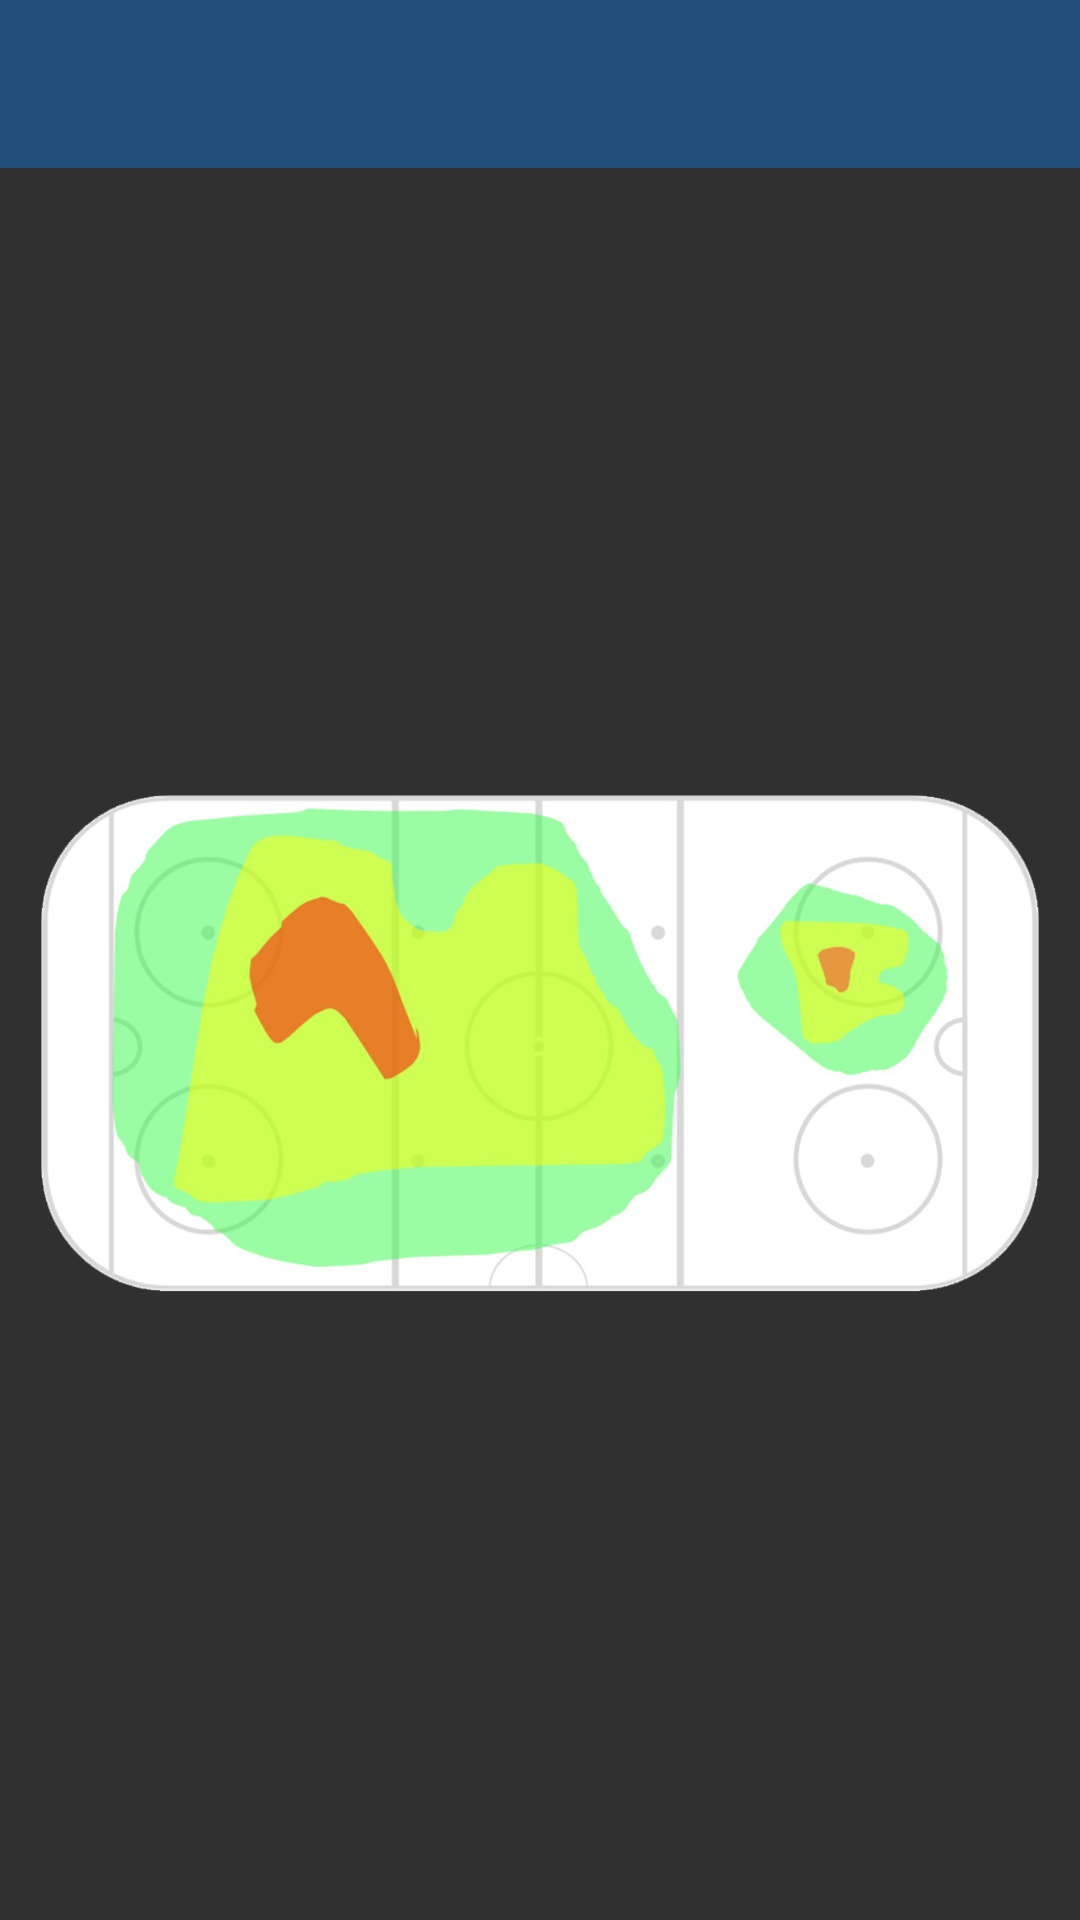

Here is an Android app screen rendered from its layout file. Give the layout XML and the strings, colors and styles it references.
<!-- AndroidManifest.xml: activity theme Theme.AppCompat.NoActionBar -->
<!-- res/layout/activity_data_distance.xml -->
<?xml version="1.0" encoding="utf-8"?>
<RelativeLayout
    xmlns:android="http://schemas.android.com/apk/res/android"
    xmlns:app="http://schemas.android.com/apk/res-auto"
    android:layout_width="match_parent"
    android:layout_height="match_parent"
    android:background="@drawable/degrade_background"
    android:gravity="center"
    >

    <LinearLayout
        android:layout_width="match_parent"
        android:layout_height="match_parent"
        android:orientation="vertical"
        >
        <android.support.design.widget.AppBarLayout
            android:layout_width="match_parent"
            android:layout_height="wrap_content">
            <android.support.v7.widget.Toolbar
                android:id="@+id/toolbar"
                android:layout_height="wrap_content"
                android:layout_width="match_parent"
                style="@style/NeosToolbar" />
        </android.support.design.widget.AppBarLayout>

        <LinearLayout
            android:orientation="vertical"
            android:layout_width="match_parent"
            android:layout_height="wrap_content"
            android:padding="@dimen/activity_padding"
            >

            <ImageView
                android:layout_width="match_parent"
                android:layout_height="wrap_content"
                android:src="@drawable/mock_map"
                />

        </LinearLayout>

    </LinearLayout>

</RelativeLayout>
<!-- resources referenced by this layout -->
<resources>
  <dimen name="activity_padding">5dp</dimen>
  <!-- drawable mock_map: png bitmap (drawable, 213857 bytes) -->
  <style name="NeosToolbar">
          <item name="android:minHeight">?attr/actionBarSize</item>
          <item name="android:background">@color/colorPrimary</item>
          <item name="theme">@style/ThemeOverlay.MyApp.ActionBar</item>
          <item name="popupTheme">@style/ThemeOverlay.AppCompat.Light</item>
          <item name="android:textColorSecondary">@color/colorWhite</item>
          <item name="android:textColorPrimary">@color/colorWhite</item>
          <item name="actionMenuTextColor">@color/colorWhite</item>
          <item name="titleTextColor">@color/colorWhite</item>
          <item name="subtitleTextColor">@color/colorWhite</item>
      </style>
  <color name="colorPrimary">#1F4E79</color>
  <style name="ThemeOverlay.MyApp.ActionBar" parent="ThemeOverlay.AppCompat.ActionBar">
          <item name="android:textColorPrimary">@color/colorWhite</item>
      </style>
  <color name="colorWhite">#FFFFFF</color>
</resources>
